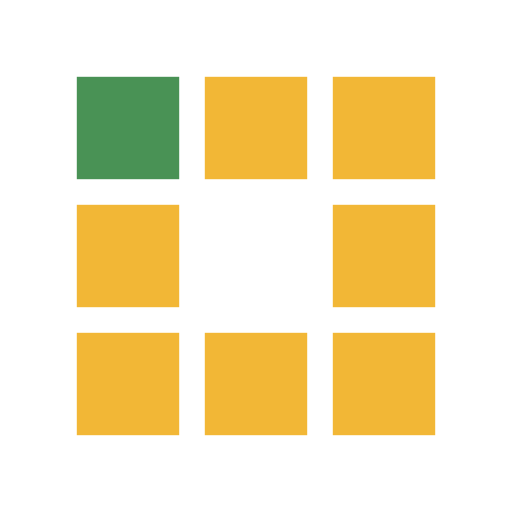
t = 0.00 s
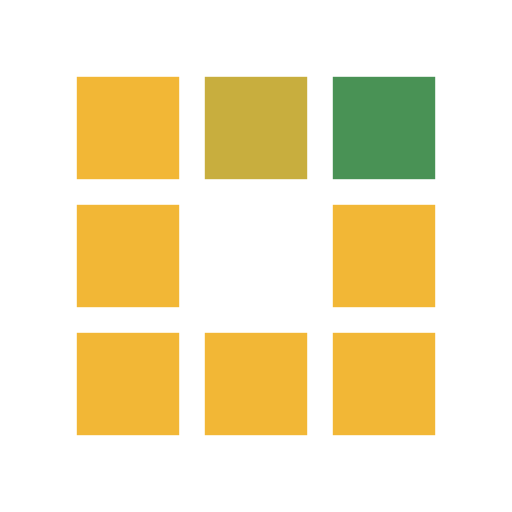
t = 0.30 s
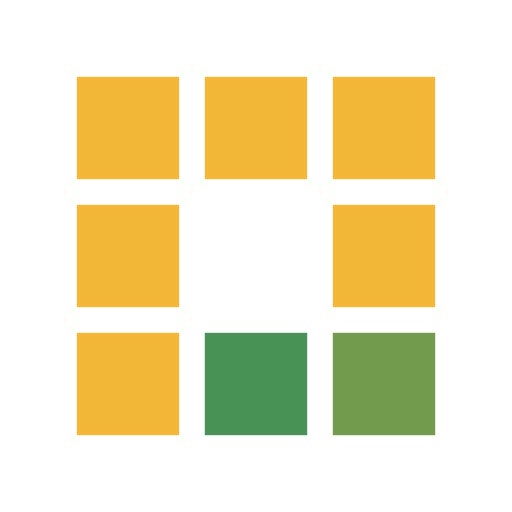
t = 0.63 s
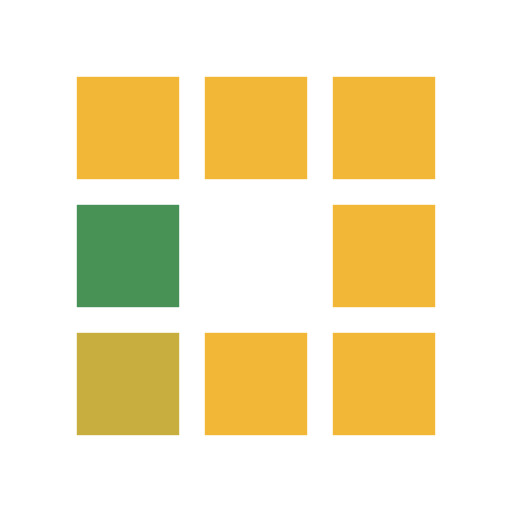
t = 0.93 s
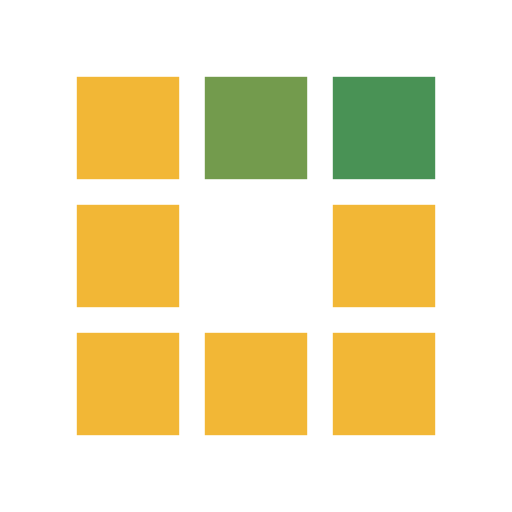
t = 1.25 s
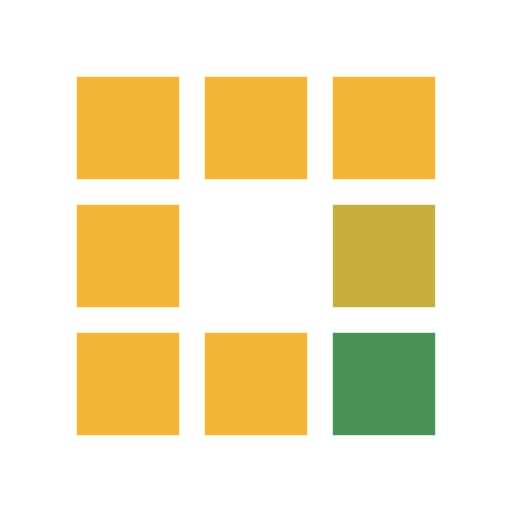
t = 1.55 s

The animated SVG that drew these frames (rendered in a browser with its animation timeline set to each time). Animation: 8 SMIL elements (animate=8); one cycle of 1.88 s, repeats indefinitely.

<?xml version="1.0" encoding="utf-8"?><svg width='60px' height='60px' xmlns="http://www.w3.org/2000/svg" viewBox="0 0 100 100" preserveAspectRatio="xMidYMid" class="uil-squares"><rect x="0" y="0" width="100" height="100" fill="none" class="bk"></rect><rect x="15" y="15" width="20" height="20" fill="#f2b736" class="sq"><animate attributeName="fill" from="#f2b736" to="#499255" repeatCount="indefinite" dur="1s" begin="0.0s" values="#499255;#499255;#f2b736;#f2b736" keyTimes="0;0.1;0.2;1"></animate></rect><rect x="40" y="15" width="20" height="20" fill="#f2b736" class="sq"><animate attributeName="fill" from="#f2b736" to="#499255" repeatCount="indefinite" dur="1s" begin="0.125s" values="#499255;#499255;#f2b736;#f2b736" keyTimes="0;0.1;0.2;1"></animate></rect><rect x="65" y="15" width="20" height="20" fill="#f2b736" class="sq"><animate attributeName="fill" from="#f2b736" to="#499255" repeatCount="indefinite" dur="1s" begin="0.25s" values="#499255;#499255;#f2b736;#f2b736" keyTimes="0;0.1;0.2;1"></animate></rect><rect x="15" y="40" width="20" height="20" fill="#f2b736" class="sq"><animate attributeName="fill" from="#f2b736" to="#499255" repeatCount="indefinite" dur="1s" begin="0.875s" values="#499255;#499255;#f2b736;#f2b736" keyTimes="0;0.1;0.2;1"></animate></rect><rect x="65" y="40" width="20" height="20" fill="#f2b736" class="sq"><animate attributeName="fill" from="#f2b736" to="#499255" repeatCount="indefinite" dur="1s" begin="0.375" values="#499255;#499255;#f2b736;#f2b736" keyTimes="0;0.1;0.2;1"></animate></rect><rect x="15" y="65" width="20" height="20" fill="#f2b736" class="sq"><animate attributeName="fill" from="#f2b736" to="#499255" repeatCount="indefinite" dur="1s" begin="0.75s" values="#499255;#499255;#f2b736;#f2b736" keyTimes="0;0.1;0.2;1"></animate></rect><rect x="40" y="65" width="20" height="20" fill="#f2b736" class="sq"><animate attributeName="fill" from="#f2b736" to="#499255" repeatCount="indefinite" dur="1s" begin="0.625s" values="#499255;#499255;#f2b736;#f2b736" keyTimes="0;0.1;0.2;1"></animate></rect><rect x="65" y="65" width="20" height="20" fill="#f2b736" class="sq"><animate attributeName="fill" from="#f2b736" to="#499255" repeatCount="indefinite" dur="1s" begin="0.5s" values="#499255;#499255;#f2b736;#f2b736" keyTimes="0;0.1;0.2;1"></animate></rect></svg>